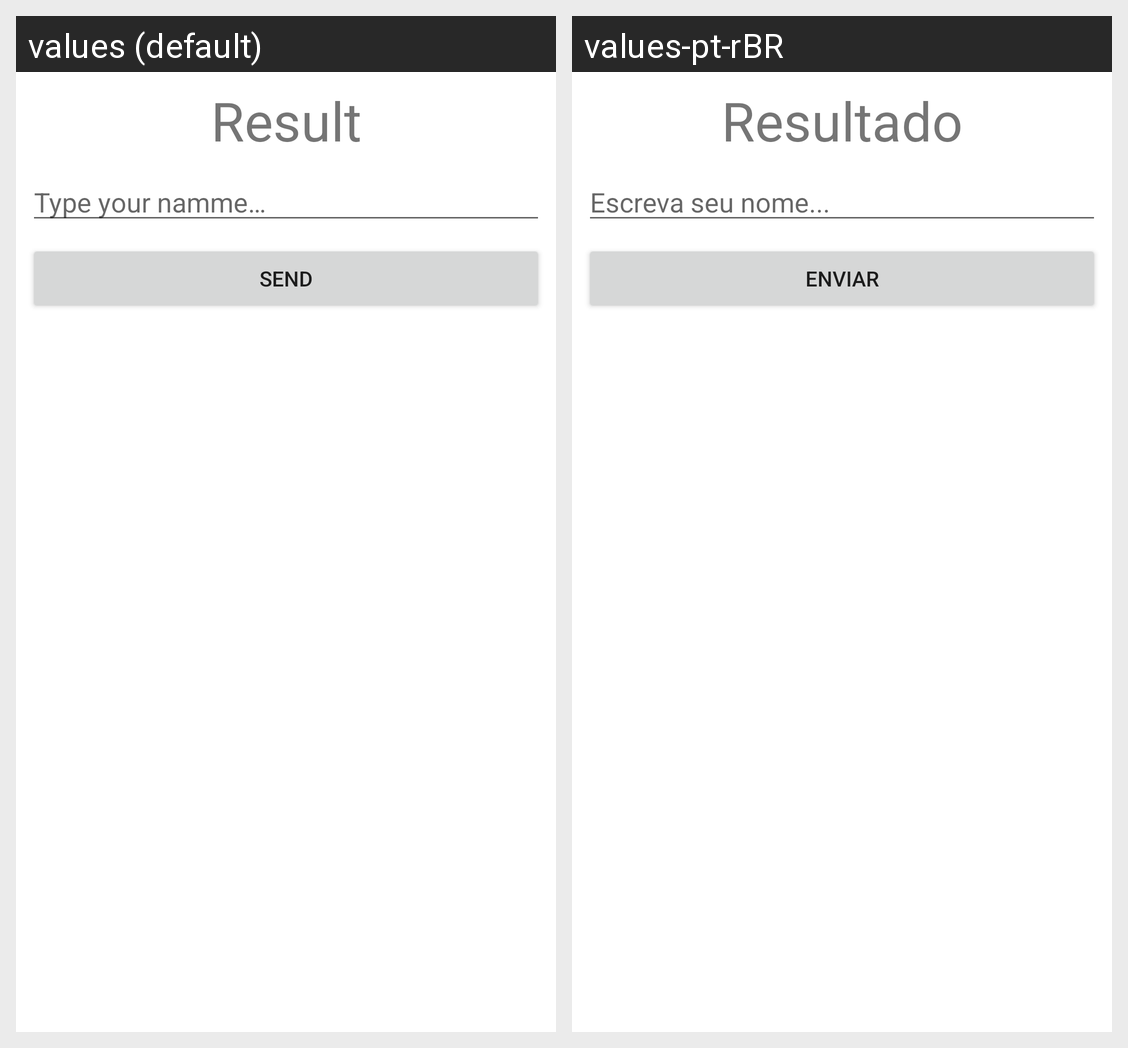

The Android screen above is rendered under two locales of the same app. Produce the string resources it draws, with the default and per-locale values.
Android screen res/layout/activity_main.xml rendered under 2 locales, left to right: values (default), values-pt-rBR. Device: Nexus 5 (rendered at 1080×1920; each locale shown at half size, 540×960, under a caption strip naming it); theme Theme.Introducao_android_studio.
Strings drawn on this screen, with the default value and each locale's value (text and hints the layout hard-codes, and strings that could not be matched under every locale, appear in the picture but are not listed):

result
  values: Result
  values-pt-rBR: Resultado

type_your_namme
  values: Type your namme…
  values-pt-rBR: Escreva seu nome...

send
  values: Send
  values-pt-rBR: Enviar
